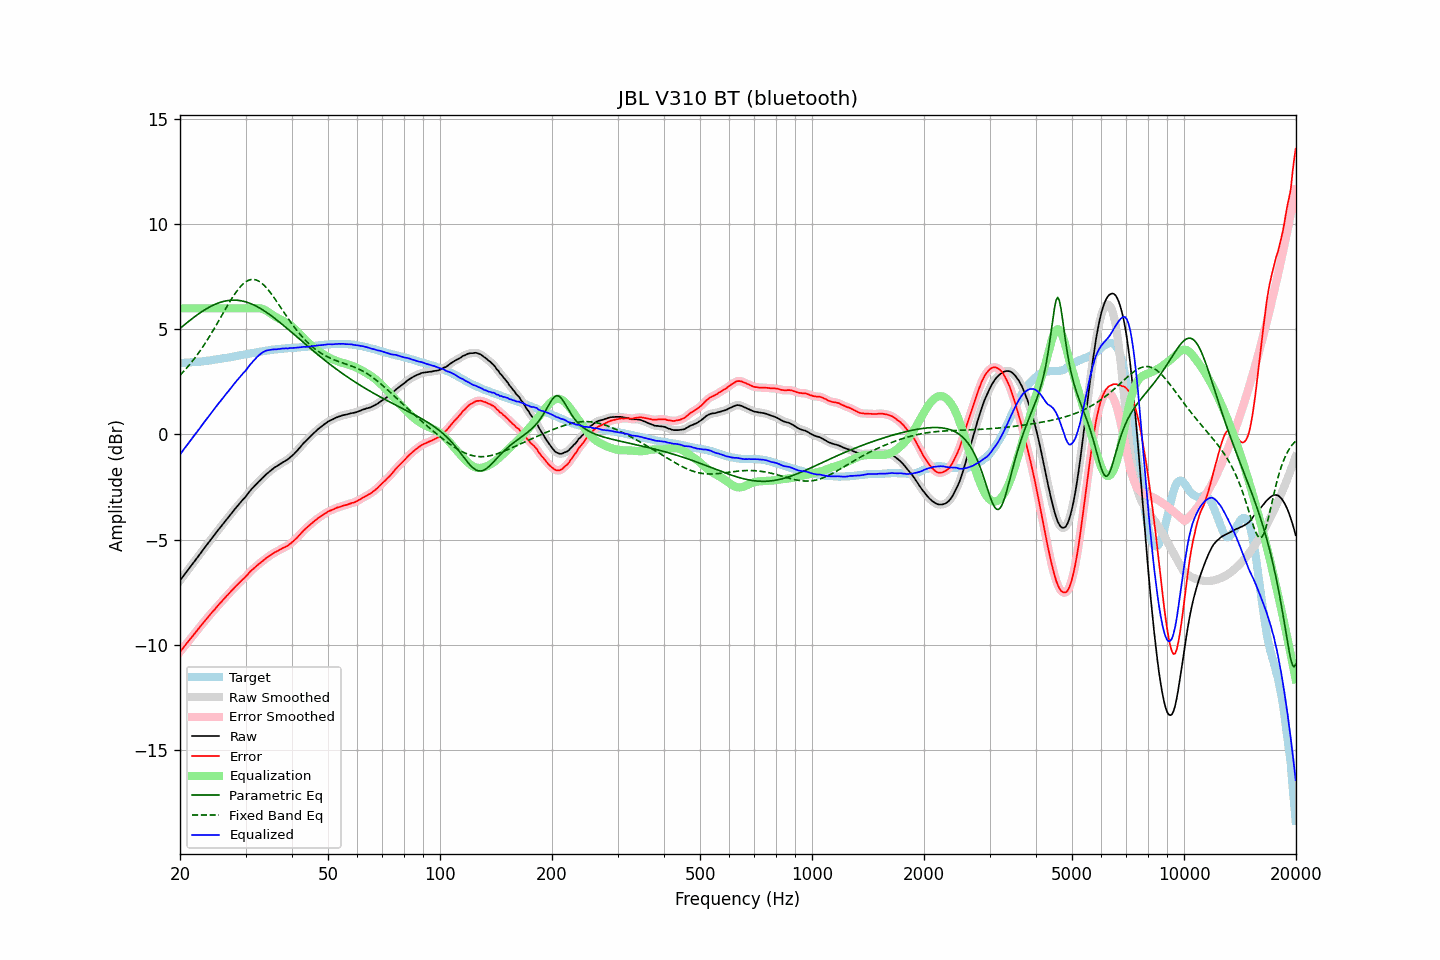

The file beside this chart, header and first rows:
frequency, raw, error, smoothed, error_smoothed, equalization, parametric_eq, fixed_band_eq, equalized_raw, equalized_smoothed, target
20.00, -6.95, -10.35, -6.96, -10.34, 6.00, 5.04, 2.82, -0.95, -0.96, 3.39
20.20, -6.85, -10.25, -6.85, -10.25, 6.00, 5.11, 2.89, -0.85, -0.85, 3.39
20.40, -6.75, -10.15, -6.75, -10.15, 6.00, 5.17, 2.98, -0.75, -0.75, 3.40
20.61, -6.65, -10.06, -6.65, -10.06, 6.00, 5.23, 3.06, -0.65, -0.65, 3.41
20.81, -6.54, -9.95, -6.54, -9.96, 6.00, 5.29, 3.14, -0.54, -0.54, 3.41
21.02, -6.44, -9.86, -6.44, -9.86, 6.00, 5.36, 3.23, -0.44, -0.44, 3.42
21.23, -6.34, -9.76, -6.34, -9.77, 6.00, 5.42, 3.32, -0.34, -0.34, 3.42
21.44, -6.24, -9.67, -6.24, -9.67, 6.00, 5.48, 3.42, -0.24, -0.24, 3.43
21.66, -6.15, -9.58, -6.14, -9.58, 6.00, 5.54, 3.51, -0.15, -0.14, 3.44
21.87, -6.04, -9.48, -6.04, -9.49, 6.00, 5.59, 3.61, -0.04, -0.04, 3.44
22.09, -5.94, -9.39, -5.94, -9.39, 6.00, 5.65, 3.71, 0.06, 0.06, 3.45
22.31, -5.83, -9.29, -5.84, -9.29, 6.00, 5.70, 3.82, 0.17, 0.16, 3.46
22.54, -5.74, -9.19, -5.73, -9.20, 6.00, 5.76, 3.92, 0.26, 0.27, 3.46
22.76, -5.63, -9.10, -5.63, -9.10, 6.00, 5.81, 4.03, 0.37, 0.37, 3.47
22.99, -5.52, -9.00, -5.53, -9.00, 6.00, 5.86, 4.15, 0.48, 0.47, 3.48
23.22, -5.42, -8.91, -5.42, -8.91, 6.00, 5.91, 4.26, 0.58, 0.58, 3.49
23.45, -5.32, -8.82, -5.32, -8.82, 6.00, 5.96, 4.38, 0.68, 0.68, 3.50
23.69, -5.23, -8.73, -5.22, -8.73, 6.00, 6.00, 4.50, 0.77, 0.78, 3.51
23.92, -5.12, -8.64, -5.12, -8.64, 6.00, 6.05, 4.62, 0.88, 0.88, 3.52
24.16, -5.02, -8.55, -5.02, -8.55, 6.00, 6.09, 4.74, 0.98, 0.98, 3.53
24.40, -4.92, -8.46, -4.92, -8.46, 6.00, 6.13, 4.87, 1.08, 1.08, 3.54
24.65, -4.82, -8.38, -4.82, -8.38, 6.00, 6.16, 5.00, 1.18, 1.18, 3.56
24.89, -4.72, -8.29, -4.72, -8.29, 6.00, 6.20, 5.13, 1.28, 1.28, 3.56
25.14, -4.62, -8.20, -4.62, -8.20, 6.00, 6.23, 5.26, 1.38, 1.38, 3.57
25.39, -4.52, -8.11, -4.53, -8.11, 6.00, 6.26, 5.39, 1.48, 1.47, 3.58
25.65, -4.43, -8.03, -4.43, -8.03, 6.00, 6.28, 5.53, 1.57, 1.57, 3.59
25.91, -4.34, -7.95, -4.33, -7.94, 6.00, 6.31, 5.66, 1.66, 1.67, 3.61
26.16, -4.23, -7.85, -4.24, -7.86, 6.00, 6.33, 5.79, 1.77, 1.76, 3.62
26.43, -4.15, -7.78, -4.14, -7.77, 6.00, 6.35, 5.93, 1.85, 1.86, 3.63
26.69, -4.04, -7.68, -4.05, -7.69, 6.00, 6.36, 6.06, 1.96, 1.95, 3.64
26.96, -3.95, -7.61, -3.95, -7.61, 6.00, 6.37, 6.19, 2.05, 2.05, 3.66
27.23, -3.86, -7.52, -3.85, -7.53, 6.00, 6.38, 6.32, 2.14, 2.15, 3.67
27.50, -3.75, -7.44, -3.76, -7.44, 6.00, 6.39, 6.44, 2.25, 2.24, 3.69
27.77, -3.66, -7.36, -3.66, -7.36, 6.00, 6.39, 6.56, 2.34, 2.34, 3.70
28.05, -3.56, -7.28, -3.57, -7.28, 6.00, 6.39, 6.67, 2.44, 2.43, 3.72
28.33, -3.47, -7.20, -3.47, -7.20, 6.00, 6.39, 6.78, 2.53, 2.53, 3.73
28.62, -3.39, -7.13, -3.38, -7.13, 6.00, 6.38, 6.88, 2.61, 2.62, 3.75
28.90, -3.29, -7.05, -3.29, -7.05, 6.00, 6.37, 6.98, 2.71, 2.71, 3.75
29.19, -3.20, -6.98, -3.20, -6.98, 6.00, 6.36, 7.07, 2.80, 2.80, 3.77
29.48, -3.11, -6.90, -3.12, -6.90, 6.00, 6.34, 7.14, 2.89, 2.88, 3.78
29.78, -3.03, -6.84, -3.03, -6.83, 6.00, 6.32, 7.21, 2.97, 2.97, 3.80
30.08, -2.95, -6.76, -2.94, -6.75, 6.00, 6.30, 7.27, 3.05, 3.06, 3.81
30.38, -2.85, -6.67, -2.84, -6.67, 6.00, 6.28, 7.31, 3.15, 3.16, 3.83
30.68, -2.74, -6.58, -2.74, -6.59, 6.00, 6.25, 7.34, 3.26, 3.26, 3.84
30.99, -2.64, -6.50, -2.65, -6.51, 6.00, 6.22, 7.37, 3.36, 3.35, 3.86
31.30, -2.56, -6.43, -2.56, -6.43, 6.00, 6.19, 7.38, 3.44, 3.44, 3.87
31.61, -2.48, -6.37, -2.48, -6.37, 6.01, 6.16, 7.37, 3.52, 3.52, 3.89
31.93, -2.40, -6.30, -2.40, -6.30, 6.01, 6.12, 7.36, 3.60, 3.61, 3.89
32.24, -2.32, -6.24, -2.32, -6.23, 6.01, 6.08, 7.33, 3.69, 3.69, 3.91
32.57, -2.24, -6.17, -2.25, -6.17, 6.01, 6.04, 7.29, 3.76, 3.76, 3.92
32.89, -2.17, -6.11, -2.17, -6.11, 6.00, 5.99, 7.24, 3.82, 3.82, 3.94
33.22, -2.09, -6.04, -2.10, -6.05, 5.98, 5.95, 7.19, 3.88, 3.88, 3.95
33.55, -2.02, -5.99, -2.02, -5.98, 5.95, 5.90, 7.12, 3.93, 3.93, 3.97
33.89, -1.94, -5.92, -1.95, -5.92, 5.91, 5.85, 7.04, 3.97, 3.97, 3.97
34.23, -1.87, -5.87, -1.88, -5.87, 5.87, 5.80, 6.96, 4.00, 3.99, 3.99
34.57, -1.81, -5.82, -1.81, -5.81, 5.82, 5.75, 6.87, 4.01, 4.01, 4.00
34.92, -1.74, -5.75, -1.75, -5.76, 5.77, 5.69, 6.77, 4.03, 4.02, 4.01
35.27, -1.68, -5.71, -1.68, -5.71, 5.72, 5.63, 6.67, 4.03, 4.03, 4.03
35.62, -1.62, -5.66, -1.62, -5.66, 5.66, 5.58, 6.56, 4.04, 4.04, 4.04
35.97, -1.56, -5.61, -1.57, -5.61, 5.62, 5.52, 6.45, 4.05, 4.05, 4.04
... 635 more rows
